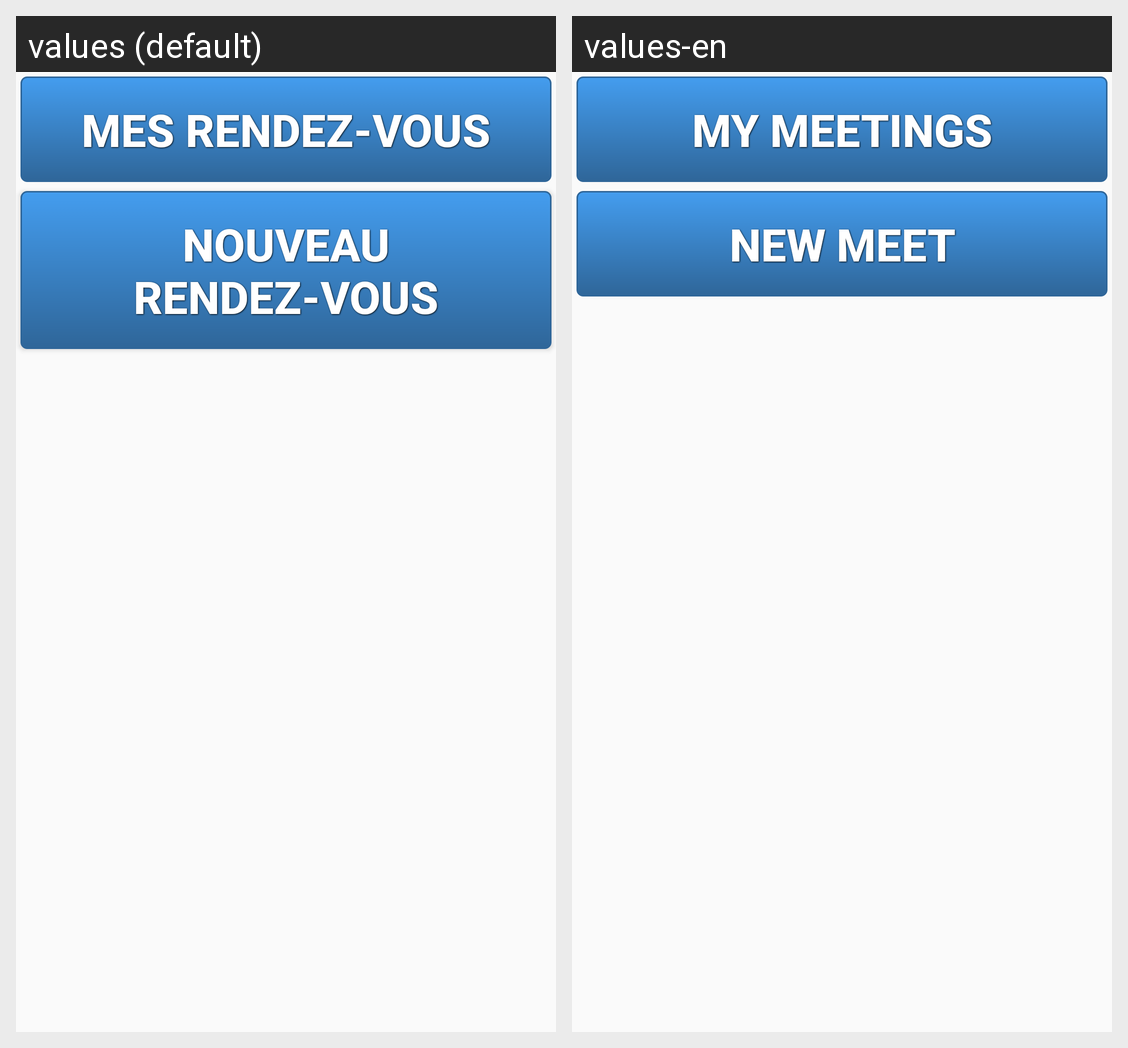

This grid shows one Android layout under two languages. Give, for every string resource on the screen, its name, the default text and each shown locale's text.
Android screen res/layout/meet_interface.xml rendered under 2 locales, left to right: values (default), values-en. Device: Nexus 5 (rendered at 1080×1920; each locale shown at half size, 540×960, under a caption strip naming it); theme AppTheme.
Strings drawn on this screen, with the default value and each locale's value (text and hints the layout hard-codes, and strings that could not be matched under every locale, appear in the picture but are not listed):

myMeet
  values: Mes rendez-vous
  values-en: My meetings

newMeet
  values: Nouveau rendez-vous
  values-en: New meet
